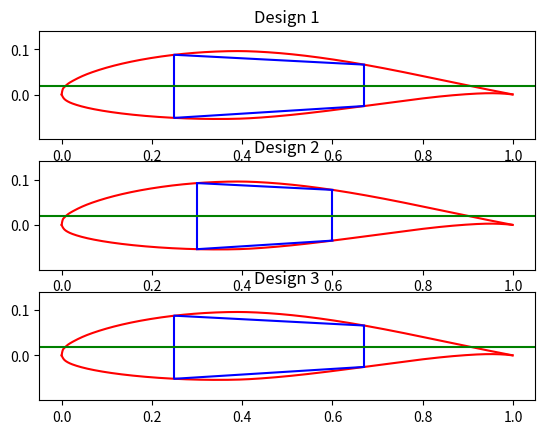

This chart was generated by the following Python code:
import numpy as np
import scipy as sp
from matplotlib import pyplot as plt

SPAN = 28.15
SEMISPAN = SPAN/2
C_R = 3.13
TAPER = 0.335
DIHEDRAL = 1.3 * np.pi / 180


def c(x):
    return C_R - C_R*(1-TAPER)/(SEMISPAN) * x

n = 2.64

E = 68.9*10**9 #Pa
G = 26*10**9 #Pa

airfoil_data_top = [1.00000, 0.00000,
0.95032, 0.00976,
0.90066, 0.01982,
0.85092, 0.03020,
0.80109, 0.04062,
0.75115, 0.05084,
0.70111, 0.06055,
0.65096, 0.06954,
0.60072, 0.07762,
0.55040, 0.08456,
0.50000, 0.09016,
0.44954, 0.09414,
0.39904, 0.09614,
0.34853, 0.09541,
0.29803, 0.09260,
0.24756, 0.08771,
0.19714, 0.08066,
0.14681, 0.07122,
0.09662, 0.05864,
0.07162, 0.05075,
0.04673, 0.04121,
0.02207, 0.02883,
0.00996, 0.02038,
0.00526, 0.01579,
0.00299, 0.01291,
0.00000, 0.00000]

airfoil_data_top.reverse()
for index in np.arange(0, len(airfoil_data_top)-1, step=2):
    airfoil_data_top[index + 1], airfoil_data_top[index] = airfoil_data_top[index], airfoil_data_top[index + 1]

airfoil_data_bottom = [0.00000, 0.00000,
0.00701, -0.01091,
0.00974, -0.01299,
0.01504, -0.01610,
0.02793, -0.02139,
0.05327, -0.02857,
0.07838, -0.03379,
0.10338, -0.03796,
0.15319, -0.04430,
0.20286, -0.04882,
0.25244, -0.05191,
0.30197, -0.05372,
0.35147, -0.05421,
0.40096, -0.05330,
0.45046, -0.05034,
0.50000, -0.04604,
0.54960, -0.04076,
0.59928, -0.03478,
0.64904, -0.02834,
0.69889, -0.02167,
0.74885, -0.01504,
0.79891, -0.00878,
0.84908, -0.00328,
0.89934, 0.00086,
0.94968, 0.00288,
1.00000, 0.00000]

airfoilfunc_top = sp.interpolate.InterpolatedUnivariateSpline(
                [airfoil_data_top[i] for i in np.arange(0, len(airfoil_data_top), 2)], 
                [airfoil_data_top[i+1] for i in np.arange(0, len(airfoil_data_top), 2)]
                )

airfoilfunc_bottom = sp.interpolate.InterpolatedUnivariateSpline(
                [airfoil_data_bottom[i] for i in np.arange(0, len(airfoil_data_bottom), 2)], 
                [airfoil_data_bottom[i+1] for i in np.arange(0, len(airfoil_data_bottom), 2)]
                )

designparameters = {'area stringer': [5*10**-5, 5*10**-5, 5*10**-5], 
                    't spar': [0.01, 0.01, 0.02], 
                    't web': [0.001, 0.0015, 0.0005], 
                    'front spar x': [0.25, 0.3, 0.25], 
                    'back spar x': [0.67, 0.6, 0.67], 
                    'list stringers': [[24, 18, 14, 10, 6, 0],
                                       [18, 14, 10, 6, 0],
                                       [24, 18, 14, 10, 6, 0]],
              }

designproperties = {'span list': [],
                    'spar distance x': [],
                    'front spar to root chord': [],
                    'back spar to root chord': [],
                    }

#Create design parameters dictionary
for designindex in range(3):
    designproperties['span list'].append(\
        [i*SEMISPAN/(len(designparameters['list stringers'][designindex])-1)\
        for i in range(len(designparameters['list stringers'][designindex]))])
    
    designproperties['spar distance x'].append(designparameters['back spar x'][designindex] - designparameters['front spar x'][designindex])
    
    designproperties['front spar to root chord'].append((airfoilfunc_top(designparameters['front spar x'][designindex]) - 
                                                         airfoilfunc_bottom(designparameters['front spar x'][designindex])) * C_R)
    
    designproperties['back spar to root chord'].append((airfoilfunc_top(designparameters['back spar x'][designindex]) - 
                                                         airfoilfunc_bottom(designparameters['back spar x'][designindex])) * C_R)

#Merge dictionaries into 1 named design
design = {**designparameters, **designproperties}

def topweb(x, c, designnum): #Equation of top web from geometry chord as datum
    frontx, fronty = design['front spar x'][designnum], airfoilfunc_top(design['front spar x'][designnum])
    backx, backy = design['back spar x'][designnum], airfoilfunc_top(design['back spar x'][designnum])
    slope = (fronty-backy)/(frontx-backx)
    return slope*x + fronty*c


def bottomweb(x, c, designnum): #Equation of top web from geometry chord as datum
    frontx, fronty = design['front spar x'][designnum], airfoilfunc_bottom(design['front spar x'][designnum])
    backx, backy = design['back spar x'][designnum], airfoilfunc_bottom(design['back spar x'][designnum])
    slope = (fronty-backy)/(frontx-backx)
    return slope*x + fronty*c


def centroid(c, designnum):
    t_spar = design['t spar'][designnum]
    t_web = design['t web'][designnum]
    spardist_over_chord = design['back spar x'][designnum] - design['front spar x'][designnum]

    centroidfrontsparcr = (airfoilfunc_top(design['front spar x'][designnum]) + 
                           airfoilfunc_bottom(design['front spar x'][designnum])) /2
    
    centroidbacksparcr = (airfoilfunc_top(design['back spar x'][designnum]) + 
                          airfoilfunc_bottom(design['back spar x'][designnum])) /2

    total_area = design['front spar to root chord'][designnum]/C_R * t_spar + \
                design['back spar to root chord'][designnum]/C_R * t_spar + \
                spardist_over_chord * t_web + \
                spardist_over_chord * t_web

    frontsparcontr = design['front spar to root chord'][designnum]/C_R * t_spar * centroidfrontsparcr
    backsparcontr = design['back spar to root chord'][designnum]/C_R * t_spar * centroidbacksparcr
    topwebcentcontr = spardist_over_chord * t_web * (topweb(0, 1, designnum) + topweb(spardist_over_chord, 1, designnum))/2
    bottomwebcentcontr = spardist_over_chord * t_web * (bottomweb(0, 1, designnum) + bottomweb(spardist_over_chord, 1, designnum))/2    
    cen = (frontsparcontr + backsparcontr + topwebcentcontr + bottomwebcentcontr)/(total_area)
    return cen * c


if __name__ == '__main__':
    #-----------------------------Plot winwbox unit chord---------------------------------------
    res = 100

    fig, axs = plt.subplots(3)

    for designindex in range(len(design['front spar x'])):
        axs[designindex].set_title(f'Design {designindex+1}')
        axs[designindex].plot(np.arange(0, 1, 0.001), [airfoilfunc_top(x) for x in np.arange(0, 1, 0.001)], color = 'r')
        axs[designindex].plot(np.arange(0, 1, 0.001), [airfoilfunc_bottom(x) for x in np.arange(0, 1, 0.001)], color = 'r')

        sampling = np.linspace(design['front spar x'][designindex], design['back spar x'][designindex], res)
        axs[designindex].plot(sampling, [topweb(x - design['front spar x'][designindex], 1, designindex) for x in sampling], color = 'b')
        axs[designindex].plot(sampling, [bottomweb(x - design['front spar x'][designindex], 1, designindex) for x in sampling], color = 'b')
        axs[designindex].vlines(design['front spar x'][designindex], ymin = bottomweb(0, 1, designindex), ymax = topweb(0, 1, designindex), color = 'b')
        axs[designindex].vlines(design['back spar x'][designindex], ymin = bottomweb(design['spar distance x'][designindex], 1, designindex), ymax = topweb(design['spar distance x'][designindex], 1, designindex), color = 'b')
        axs[designindex].axhline(centroid(1, designindex), color = 'g')
        axs[designindex].axis('equal')

    plt.show()

#-------------------------------------------------------------------------------------------------

momentwing = np.array([-262354.8292325158, -261740.76316955494, -260902.0549120349, -259839.1247890445, -258552.39573383873, -257042.2807733308, -255309.22891908276, -253353.5504149055, -251176.07428002107, -248774.94003372442, -246152.52629418386, -243311.16949213253, -240249.1090321707, -236966.7644608659, -233465.89750047115, -229750.61847486257, -225956.27682770224, -222194.32121234684, -218448.84569974057, -214724.57043137212, -211020.65800397593, -207337.80815979448, -203676.06367084553, -200036.49153336257, -196416.65688049115, -192827.04714323225, -189229.9065789975, -185855.77944033738, -182704.93344768533, -179547.36194801267, -176421.3525617724, -173316.96249452163, -170237.16406487848, -167181.45863977977, -164150.27189930395, -161143.772425591, -158162.19409257636, -155205.74316872182, -152274.6265808048, -149369.0434808458, -146489.18932705285, -143635.2522886911, -140807.41499490794, -138005.85460175519, -135230.74257829835, -132482.24457813762, -129760.52096276495, -127065.72647782939, -124398.01041862361, -121757.51669306749, -119144.38417594018, -116558.74659178033, -114000.73270941875, -111470.46614413729, -108968.06587470809, -106493.64593726369, -104047.3158098531, -101629.18036361343, -99239.33979937343, -96877.8897933735, -94544.9213821393, -92240.5213651292, -89964.77194079834, -87717.75080130705, -85499.53135240519, -83310.18268157986, -81149.76951326283, -79018.35228915229, -76915.98709841474, -74842.72601406198, -72798.61668671732, -70783.70272387468, -68798.02355349161, -66841.6144585647, -64914.50669074504, -63016.72725301616, -61148.29935107518, -59309.24200496001, -57499.57022130769, -55719.29514154388, -53968.423910005564, -52246.95962036415, -50554.90146706076, -48892.244720755225, -47258.98066310285, -45655.09664379044, -44080.57616611548, -42535.398745840175, -41019.539948390906, -39532.976038415116, -38075.66136006687, -36647.573146829745, -35248.66689912744, -33878.898929764895, -32538.220066289465, -31226.5794650774, -29943.920711763287, -28690.18373890878, -27465.304603873457, -26269.21508883042, -25101.84300365566, -23963.111948304584, -22852.941282505708, -21771.246141461266, -20717.937305848052, -19692.921168640813, -18696.09974149597, -17727.370512845093, -16786.626426229377, -15873.75571580828, -14988.641840707423, -14131.16332277847, -13301.193635361264, -12498.601125328225, -11723.248806258141, -10974.994348111404, -10253.689836233454, -9559.181376349434, -8891.308983373525, -8249.905965136639, -7634.798863695017, -7045.807290254192, -6482.741870320934, -5945.40744201544, -5433.599083230827, -4947.103128551965, -4485.69639388422, -4049.1455113316465, -3637.2063233639333, -3249.6233010227993, -2886.1285591283777, -2546.439820959796, -2230.257800589951, -1937.2635887788272, -1667.1160269829638, -1419.4490621024245, -1193.8691846931888, -989.9529737689714, -807.2446364214611, -645.2535384484596, -503.4516759404901, -381.2621649905378, -278.0309903429889, -192.9920199287056, -125.23196608219803, -73.67060911884349, -37.06449344790329, -14.020215856527155, -2.721573148764266, 0.0])
torquewing = np.array([-71266.38846420322, -70933.9400868938, -70604.29620132309, -70277.89831389672, -69955.18794803531, -69636.6066535209, -69322.59600231075, -69013.59636847896, -68710.02331745488, -68412.23448340235, -68120.52466833989, -67835.12598979913, -67556.20830291245, -67283.87853160847, -67018.18161562277, -16647.10016112757, -16394.554685554594, -16148.403680903262, -15908.443723471399, -15674.409920002712, -15445.995462375387, -15222.903527038256, -15004.86234212427, -14791.625410488778, -14582.971258408741, -14378.703507442673, -14178.650786004784, -7408.848625080101, -7216.811580098341, -7028.624916977161, -6844.2167144959685, -6663.539769899072, -6486.567083638063, -6313.274800170647, -6143.6350819489535, -5977.61594147642, -5815.1812875275955, -5656.290710077644, -5500.899894635381, -5348.960229809828, -5200.418977156351, -5055.219233634977, -4913.299995982622, -4774.596050528893, -4639.039264850843, -4506.562458610686, -4377.100948012598, -4250.592527066731, -4126.977449946326, -4006.1985603740804, -3888.2008050880168, -3772.932015854888, -3660.3422035029585, -3550.3838456367844, -3443.011844393839, -3338.183461226032, -3235.857551675068, -3135.99334172368, -3038.550230374741, -2943.487788281675, -2850.765748995618, -2760.344011641555, -2672.182627033287, -2586.241800934557, -2502.481894296207, -2420.863405557699, -2341.346983848358, -2263.8934997433166, -2188.464326410315, -2115.0213969693486, -2043.527296190828, -1973.945056745588, -1906.2383996825206, -1840.3715641418412, -1776.309363719215, -1714.01717317293, -1653.4609505318547, -1594.607172282231, -1537.422830852062, -1481.875284310007, -1427.9322180138295, -1375.5616684891702, -1324.7319734007567, -1275.411840411924, -1227.5703079531104, -1181.1767159178132, -1136.2007561264063, -1092.612448930876, -1050.382136506677, -1009.4804765974815, -969.8784026759012, -931.5471866580705, -894.4583792767012, -858.5838450350725, -823.8957523635864, -790.366574240606, -757.9691067261044, -726.6764551795197, -696.4619941561763, -667.2993665732208, -639.1624436304523, -612.0253526003876, -585.8624646750516, -560.6484094972662, -536.3580833472715, -512.9666481385894, -490.44954289226007, -468.7824363264921, -447.94110894280306, -427.9014179135273, -408.63931928941275, -390.13087656419805, -372.3522684759541, -355.2798421485573, -338.890047255676, -323.15951547830326, -308.06497327977877, -293.5832318491428, -279.69122532687953, -266.3660501946566, -253.5850014157312, -241.32561501025486, -229.56569348476347, -218.2829817803592, -207.45440040127176, -197.05591641625878, -187.0626098730921, -177.4487467978476, -168.18783988786365, -159.2527926083743, -150.6169564622086, -142.25559234135147, -134.14631756839654, -126.26941122467923, -118.60811732380861, -111.14799538238151, -103.8674849722048, -96.72896696992967, -89.67826912738695, -82.64494595719232, -75.54743420962605, -68.33720465253455, -61.03850213207677, -53.75502769907957, -46.639474705899715, -39.58831284121659, -31.978566863369217, -22.763105712928663, -11.608696872725336, 0.0])

moment = sp.interpolate.InterpolatedUnivariateSpline(np.linspace(0, SEMISPAN, len(momentwing)), n*momentwing)
torque = sp.interpolate.InterpolatedUnivariateSpline(np.linspace(0, SEMISPAN, len(torquewing)), n*torquewing, k=1)